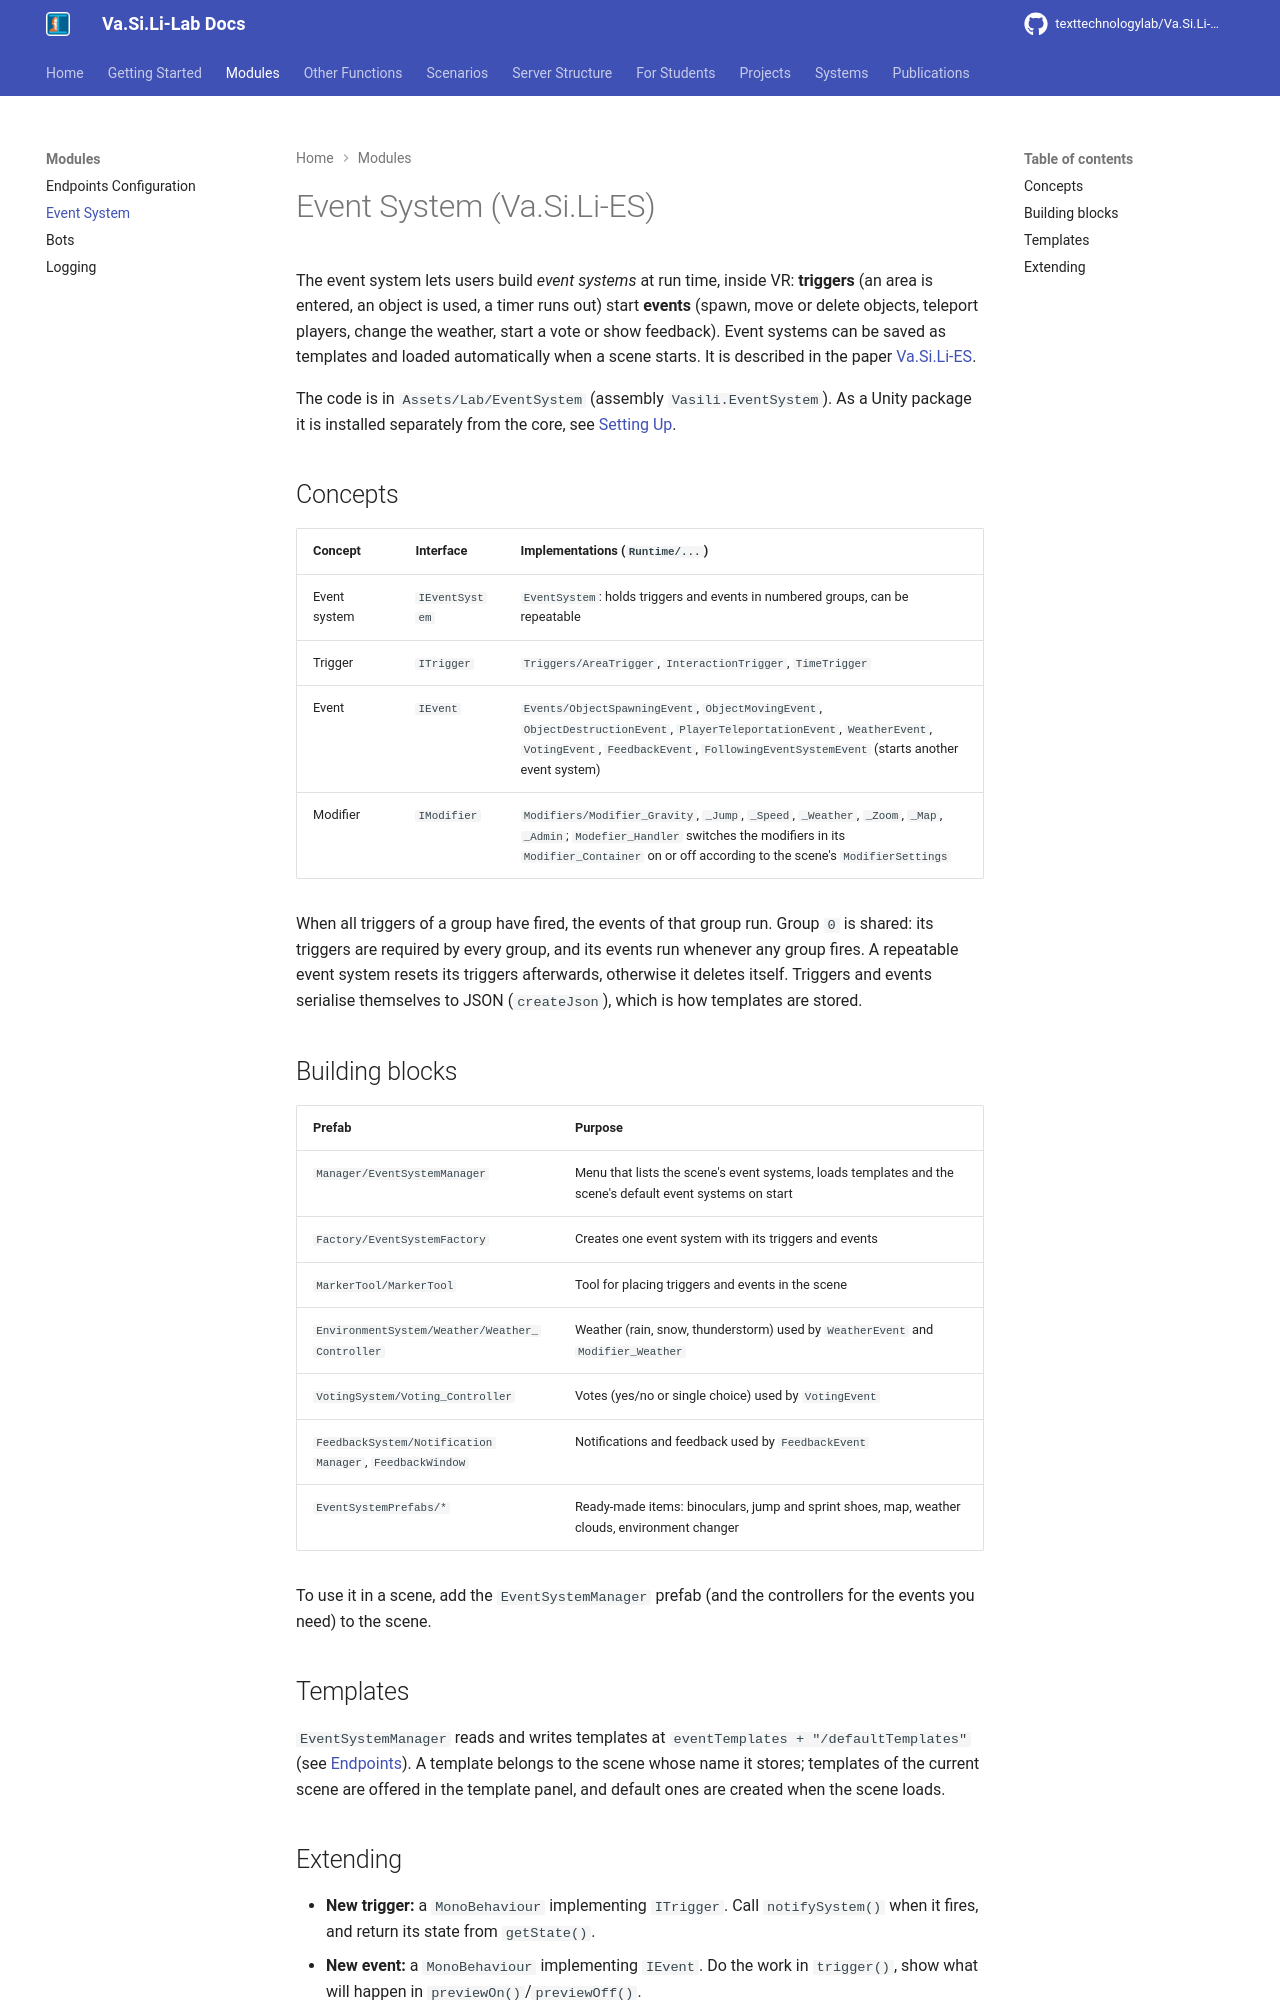

repository: texttechnologylab/Va.Si.Li-Lab · page: modules/eventsystem/index.html · generator: mkdocs

# Event System (Va.Si.Li-ES)

The event system lets users build *event systems* at run time, inside VR: **triggers** (an area is entered, an object
is used, a timer runs out) start **events** (spawn, move or delete objects, teleport players, change the weather,
start a vote or show feedback). Event systems can be saved as templates and loaded automatically when a scene starts.
It is described in the paper [Va.Si.Li-ES](../publications.md#vasili-es).

The code is in `Assets/Lab/EventSystem` (assembly `Vasili.EventSystem`). As a Unity package it is installed
separately from the core, see [Setting Up](../getting_started/setting_up.md#import-as-unity-package).

## Concepts

| Concept | Interface | Implementations (`Runtime/...`) |
|---|---|---|
| Event system | `IEventSystem` | `EventSystem`: holds triggers and events in numbered groups, can be repeatable |
| Trigger | `ITrigger` | `Triggers/AreaTrigger`, `InteractionTrigger`, `TimeTrigger` |
| Event | `IEvent` | `Events/ObjectSpawningEvent`, `ObjectMovingEvent`, `ObjectDestructionEvent`, `PlayerTeleportationEvent`, `WeatherEvent`, `VotingEvent`, `FeedbackEvent`, `FollowingEventSystemEvent` (starts another event system) |
| Modifier | `IModifier` | `Modifiers/Modifier_Gravity`, `_Jump`, `_Speed`, `_Weather`, `_Zoom`, `_Map`, `_Admin`; `Modefier_Handler` switches the modifiers in its `Modifier_Container` on or off according to the scene's `ModifierSettings` |

When all triggers of a group have fired, the events of that group run. Group `0` is shared: its triggers are required
by every group, and its events run whenever any group fires. A repeatable event system resets its triggers afterwards,
otherwise it deletes itself. Triggers and events serialise themselves to JSON (`createJson`), which is how templates
are stored.

## Building blocks

| Prefab | Purpose |
|---|---|
| `Manager/EventSystemManager` | Menu that lists the scene's event systems, loads templates and the scene's default event systems on start |
| `Factory/EventSystemFactory` | Creates one event system with its triggers and events |
| `MarkerTool/MarkerTool` | Tool for placing triggers and events in the scene |
| `EnvironmentSystem/Weather/Weather_Controller` | Weather (rain, snow, thunderstorm) used by `WeatherEvent` and `Modifier_Weather` |
| `VotingSystem/Voting_Controller` | Votes (yes/no or single choice) used by `VotingEvent` |
| `FeedbackSystem/Notification Manager`, `FeedbackWindow` | Notifications and feedback used by `FeedbackEvent` |
| `EventSystemPrefabs/*` | Ready-made items: binoculars, jump and sprint shoes, map, weather clouds, environment changer |

To use it in a scene, add the `EventSystemManager` prefab (and the controllers for the events you need) to the scene.

## Templates
`EventSystemManager` reads and writes templates at `eventTemplates + "/defaultTemplates"` (see
[Endpoints](endpoints.md)). A template belongs to the scene whose name it stores; templates of the current scene are
offered in the template panel, and default ones are created when the scene loads.
